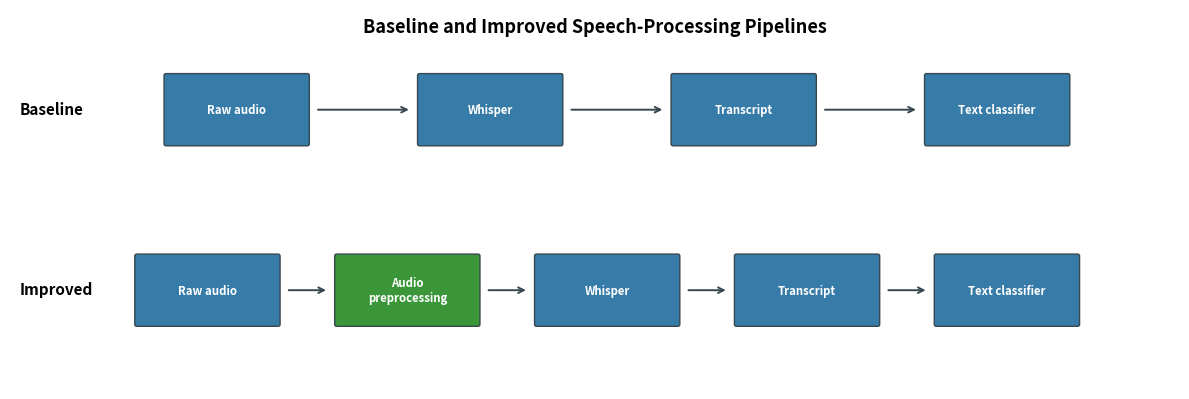
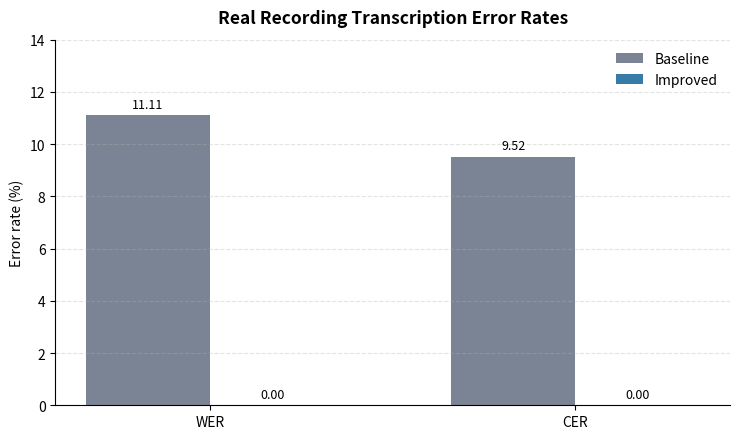
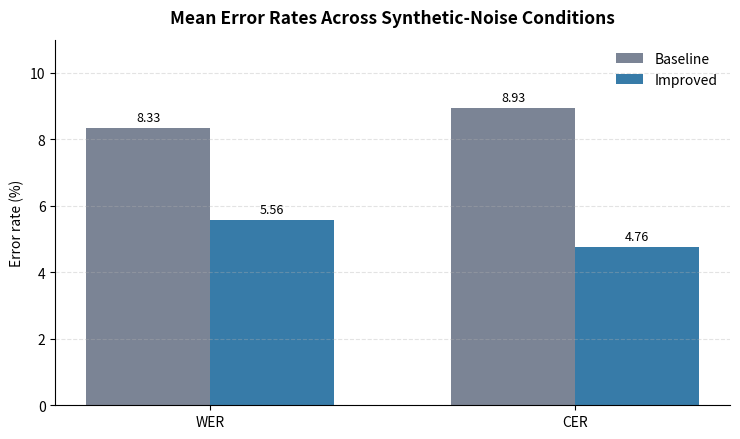

The script that saved these images, in order:
from pathlib import Path

import matplotlib.pyplot as plt
import numpy as np
from matplotlib.patches import FancyBboxPatch


OUTPUT_DIR = Path("chapter4_rewrite_figures")
OUTPUT_DIR.mkdir(exist_ok=True)

BLUE = "#377ba8"
GRAY = "#7b8495"
GREEN = "#3a9638"
EDGE = "#37474f"


def save(name):
    plt.savefig(OUTPUT_DIR / name, dpi=300, bbox_inches="tight")
    plt.close()


def add_box(ax, x, y, width, text, color):
    patch = FancyBboxPatch(
        (x, y),
        width,
        0.72,
        boxstyle="round,pad=0.02",
        facecolor=color,
        edgecolor=EDGE,
        linewidth=1.0,
    )
    ax.add_patch(patch)
    ax.text(
        x + width / 2,
        y + 0.36,
        text,
        ha="center",
        va="center",
        color="white",
        fontsize=8.2,
        fontweight="bold",
    )


def add_arrow(ax, start, end, y):
    ax.annotate(
        "",
        xy=(end, y),
        xytext=(start, y),
        arrowprops={"arrowstyle": "->", "color": EDGE, "lw": 1.4},
    )


def pipeline_figure():
    fig, ax = plt.subplots(figsize=(12, 4.1))
    ax.set_xlim(0, 12)
    ax.set_ylim(0, 4)
    ax.axis("off")

    ax.text(0.1, 2.95, "Baseline", fontsize=11, fontweight="bold", va="center")
    ax.text(0.1, 1.05, "Improved", fontsize=11, fontweight="bold", va="center")

    base_x = [1.6, 4.2, 6.8, 9.4]
    base_labels = [
        "Raw audio",
        "Whisper",
        "Transcript",
        "Text classifier",
    ]
    improved_x = [1.3, 3.35, 5.4, 7.45, 9.5]
    improved_labels = [
        "Raw audio",
        "Audio\npreprocessing",
        "Whisper",
        "Transcript",
        "Text classifier",
    ]

    for row_y, xs, labels in [
        (2.58, base_x, base_labels),
        (0.68, improved_x, improved_labels),
    ]:
        width = 1.45
        for index, (x, label) in enumerate(zip(xs, labels)):
            color = GREEN if row_y < 2 and index == 1 else BLUE
            add_box(ax, x, row_y, width, label, color)
            if index < len(labels) - 1:
                add_arrow(
                    ax,
                    x + width + 0.08,
                    xs[index + 1] - 0.08,
                    row_y + 0.36,
                )

    ax.text(
        6,
        3.76,
        "Baseline and Improved Speech-Processing Pipelines",
        ha="center",
        fontsize=13,
        fontweight="bold",
    )
    plt.tight_layout()
    save("figure_4_1_pipeline.png")


def grouped_chart(name, title, baseline, improved, limit):
    labels = ["WER", "CER"]
    x = np.arange(len(labels))
    width = 0.34

    fig, ax = plt.subplots(figsize=(7.5, 4.5))
    baseline_bars = ax.bar(
        x - width / 2,
        baseline,
        width,
        label="Baseline",
        color=GRAY,
    )
    improved_bars = ax.bar(
        x + width / 2,
        improved,
        width,
        label="Improved",
        color=BLUE,
    )

    ax.set_title(title, fontsize=12.5, fontweight="bold", pad=12)
    ax.set_ylabel("Error rate (%)")
    ax.set_xticks(x, labels)
    ax.set_ylim(0, limit)
    ax.grid(axis="y", linestyle="--", alpha=0.35)
    ax.spines[["top", "right"]].set_visible(False)
    ax.legend(frameon=False)
    ax.bar_label(baseline_bars, fmt="%.2f", padding=3, fontsize=9)
    ax.bar_label(improved_bars, fmt="%.2f", padding=3, fontsize=9)
    plt.tight_layout()
    save(name)


pipeline_figure()
grouped_chart(
    "figure_4_2_real_audio.png",
    "Real Recording Transcription Error Rates",
    [11.11, 9.52],
    [0.00, 0.00],
    14,
)
grouped_chart(
    "figure_4_3_synthetic_noise.png",
    "Mean Error Rates Across Synthetic-Noise Conditions",
    [8.33, 8.93],
    [5.56, 4.76],
    11,
)
